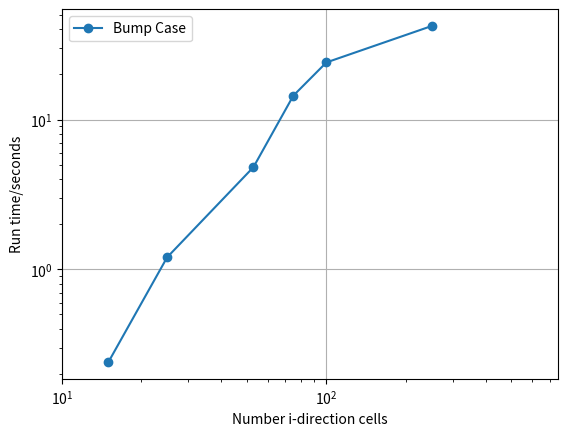

The matplotlib source for this figure:
import matplotlib.pyplot as plt
import numpy as np

# Recorded data for sfac = 0.25 and CFL = 0.4
size = [15, 25, 53, 75 , 100, 250]
it = [100, 500, 2000, 6000, 10000, 17500]

# Calculate time for one iterations
# Record 20,000 its and devide
t = 48.13/20000

for i in range(np.size(it)):
	it[i] = it[i] * t

# Plot Bump Case
plt.yscale('log')
plt.xscale('log')
plt.plot(size, it, '-o', label = 'Bump Case')

# Set plot
plt.xlabel('Number i-direction cells')
plt.ylabel('Run time/seconds')
plt.xlim([10,750])
plt.grid()
plt.legend()
plt.show()
